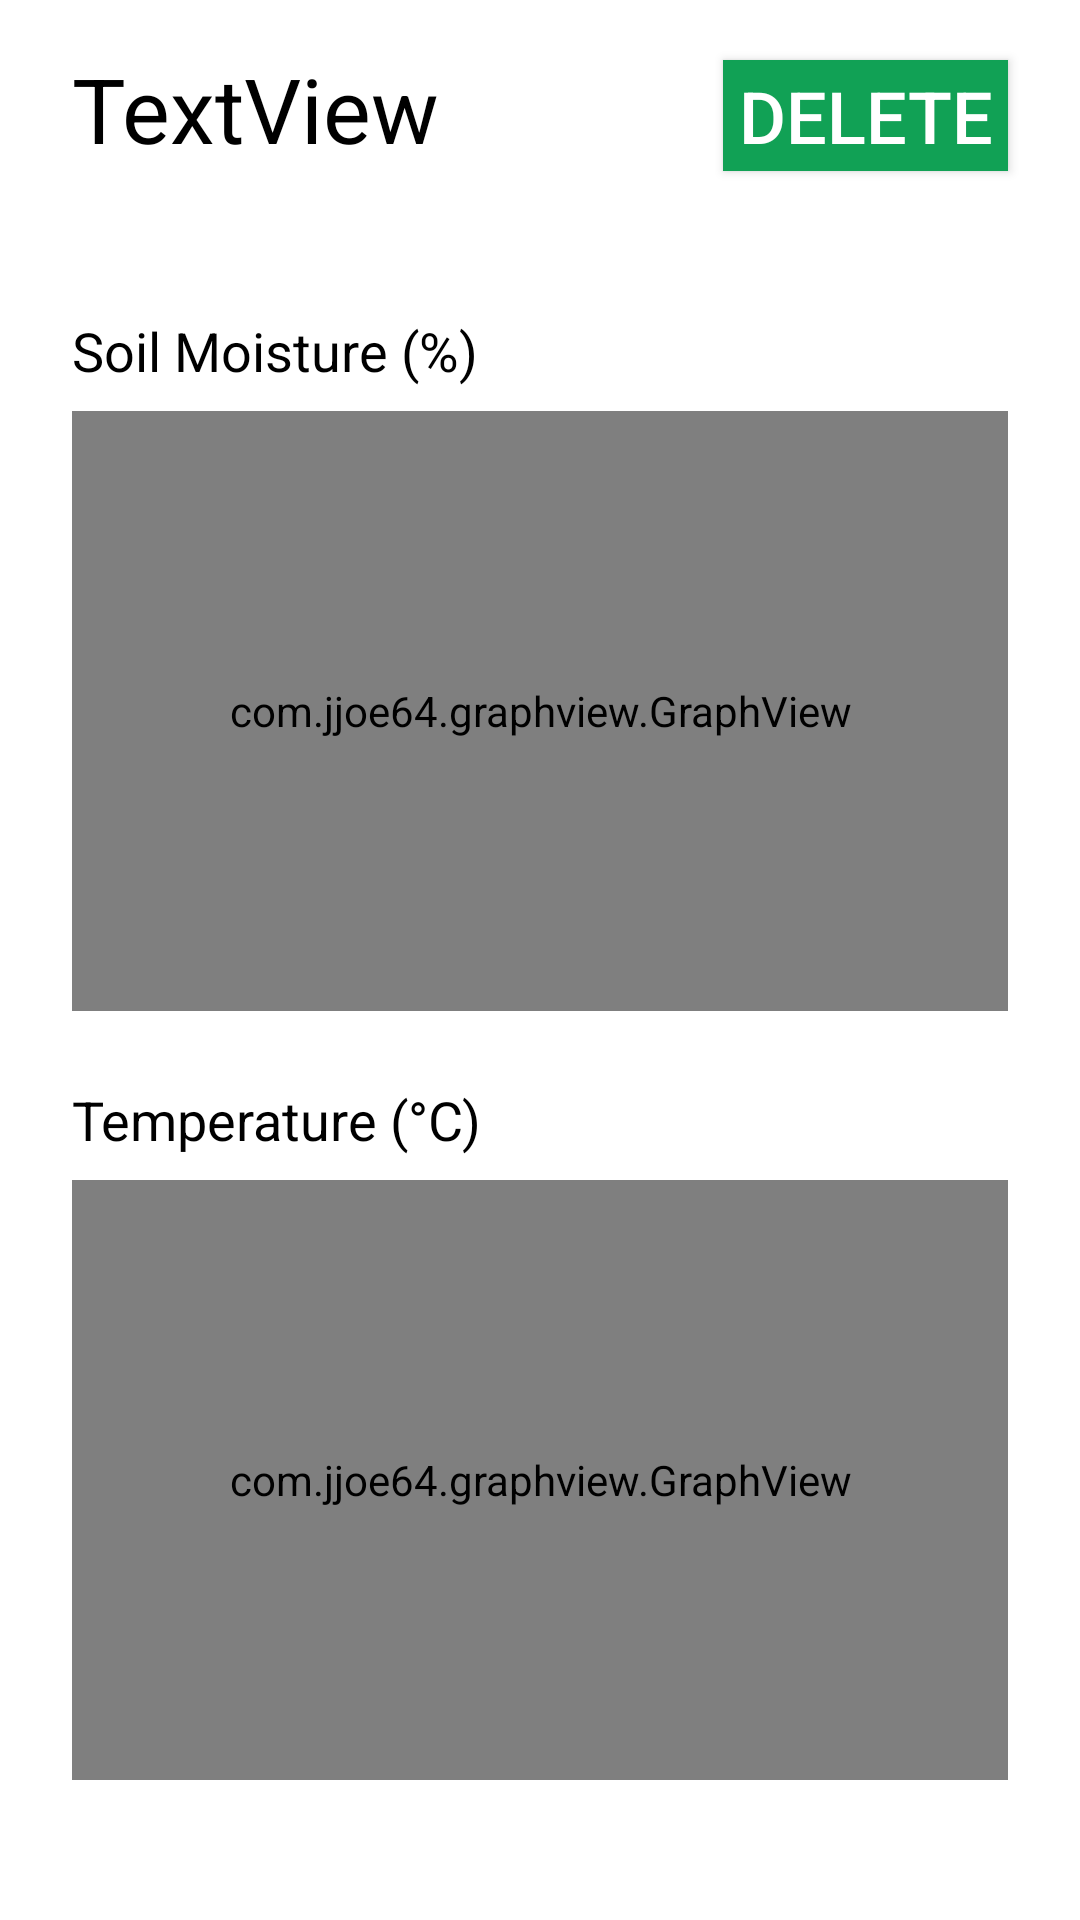

Reconstruct the res/layout file that produces this screen, plus the resources it refers to.
<!-- AndroidManifest.xml: activity theme AppTheme.Dark -->
<!-- res/layout/activity_plant_stats.xml -->
<?xml version="1.0" encoding="utf-8"?>
<ScrollView
    xmlns:android="http://schemas.android.com/apk/res/android"
    xmlns:app="http://schemas.android.com/apk/res-auto"
    xmlns:tools="http://schemas.android.com/tools"
    android:layout_width="fill_parent"
    android:layout_height="fill_parent">
<android.support.constraint.ConstraintLayout
    xmlns:android="http://schemas.android.com/apk/res/android"
    xmlns:app="http://schemas.android.com/apk/res-auto"
    xmlns:tools="http://schemas.android.com/tools"
    android:layout_width="match_parent"
    android:layout_height="match_parent"
    tools:context="com.example.cannabisitterapp.PlantStatsActivity">


    <TextView
        android:id="@+id/plantNameTextView"
        android:layout_width="wrap_content"
        android:layout_height="wrap_content"
        android:layout_marginLeft="24dp"
        android:layout_marginStart="24dp"
        android:layout_marginTop="16dp"
        android:text="TextView"
        android:textColor="@color/black"
        android:textSize="30sp"
        app:layout_constraintLeft_toLeftOf="parent"
        app:layout_constraintTop_toTopOf="parent"/>

    <TextView
        android:id="@+id/lastIrrigationTextView"
        android:layout_width="wrap_content"
        android:layout_height="wrap_content"
        android:layout_marginTop="16dp"
        android:text=""
        android:textSize="24sp"
        app:layout_constraintTop_toBottomOf="@+id/plantNameTextView"
        android:layout_marginLeft="24dp"
        app:layout_constraintLeft_toLeftOf="parent"/>

    <TextView
        android:id="@+id/soilMoistureTextView"
        android:layout_width="wrap_content"
        android:layout_height="wrap_content"
        android:layout_marginLeft="24dp"
        android:layout_marginStart="24dp"
        android:text="Soil Moisture (%)"
        android:textColor="@color/black"
        android:textSize="18sp"
        app:layout_constraintLeft_toLeftOf="parent"
        app:layout_constraintTop_toBottomOf="@+id/lastIrrigationTextView"/>

    <com.jjoe64.graphview.GraphView
        android:layout_width="0dp"
        android:layout_height="200dp"
        android:id="@+id/soilMoistureGraph"
        android:layout_marginTop="8dp"
        app:layout_constraintTop_toBottomOf="@+id/soilMoistureTextView"
        android:layout_marginLeft="24dp"
        app:layout_constraintLeft_toLeftOf="parent"
        android:layout_marginRight="24dp"
        app:layout_constraintRight_toRightOf="parent"/>

    <TextView
        android:id="@+id/temperatureTextView"
        android:layout_width="wrap_content"
        android:layout_height="wrap_content"
        android:layout_marginLeft="24dp"
        android:layout_marginStart="24dp"
        android:layout_marginTop="24dp"
        android:text="Temperature (°C)"
        android:textColor="@color/black"
        android:textSize="18sp"
        app:layout_constraintLeft_toLeftOf="parent"
        app:layout_constraintTop_toBottomOf="@+id/soilMoistureGraph"/>

    <com.jjoe64.graphview.GraphView
        android:layout_width="0dp"
        android:layout_height="200dp"
        android:id="@+id/temperatureGraph"
        android:layout_marginTop="8dp"
        app:layout_constraintTop_toBottomOf="@+id/temperatureTextView"
        android:layout_marginLeft="24dp"
        app:layout_constraintLeft_toLeftOf="parent"
        android:layout_marginRight="24dp"
        app:layout_constraintRight_toRightOf="parent"/>

    <Button
        android:id="@+id/delete_btn"
        android:layout_width="95dp"
        android:layout_height="37dp"
        android:layout_marginRight="24dp"
        android:background="@color/primary_dark"
        android:text="DELETE"
        android:onClick="deletePlant"
        android:textAlignment="center"
        android:textColor="@color/white"
        android:textSize="24sp"
        app:layout_constraintBaseline_toBaselineOf="@+id/plantNameTextView"
        app:layout_constraintRight_toRightOf="parent"
        tools:layout_editor_absoluteX="241dp"/>


</android.support.constraint.ConstraintLayout>
 </ScrollView>
<!-- resources referenced by this layout -->
<resources>
  <color name="black">#000000</color>
  <color name="primary_dark">#11a155</color>
  <color name="white">#FFFFFF</color>
  <style name="AppTheme.Dark" parent="Theme.AppCompat.NoActionBar">
          <item name="colorPrimary">@color/primary</item>
          <item name="colorPrimaryDark">@color/primary_dark</item>
          <item name="colorAccent">@color/accent</item>
  
          <item name="android:windowBackground">@color/primary</item>
  
          <item name="colorControlNormal">@color/iron</item>
          <item name="colorControlActivated">@color/black</item>
          <item name="colorControlHighlight">@color/black</item>
          <item name="android:textColorHint">@color/iron</item>
  
          <item name="colorButtonNormal">@color/primary_darker</item>
          <item name="android:colorButtonNormal">@color/primary_darker</item>
      </style>
  <color name="primary">#FFFFFF</color>
  <color name="accent">#FFFFFF</color>
  <color name="iron">#000000</color>
  <color name="primary_darker">#0d8e43</color>
</resources>
